pico-8 play session: hold → + tap 🅾

[t = 1 s] hold → ~1s, tap 🅾 ~2×
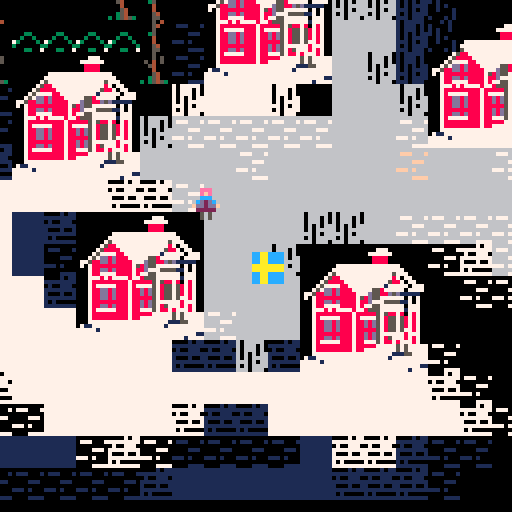
[t = 2 s] hold → ~2s, tap 🅾 ~4×
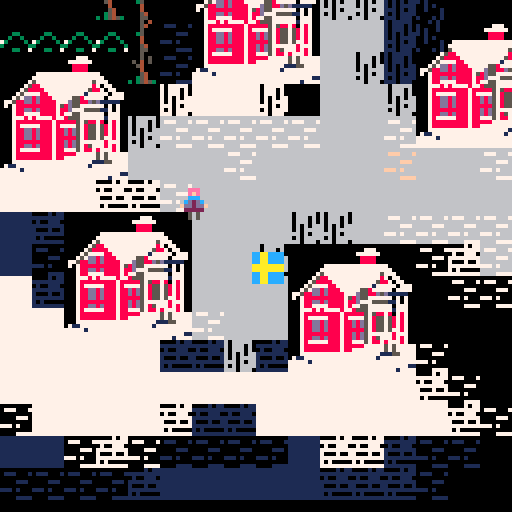
[t = 4 s] hold → ~4s, tap 🅾 ~7×
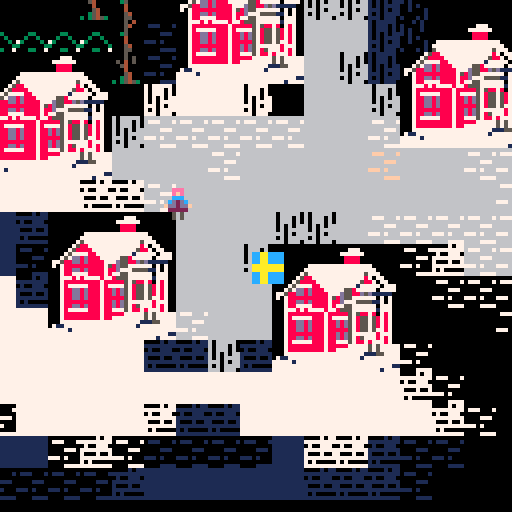
[t = 6 s] hold → ~6s, tap 🅾 ~10×
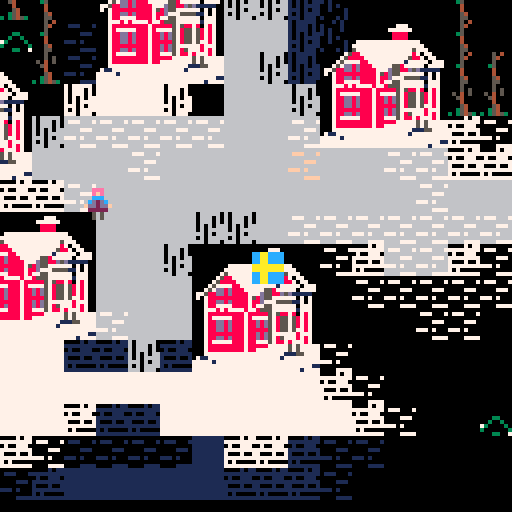
[t = 8 s] hold → ~8s, tap 🅾 ~14×
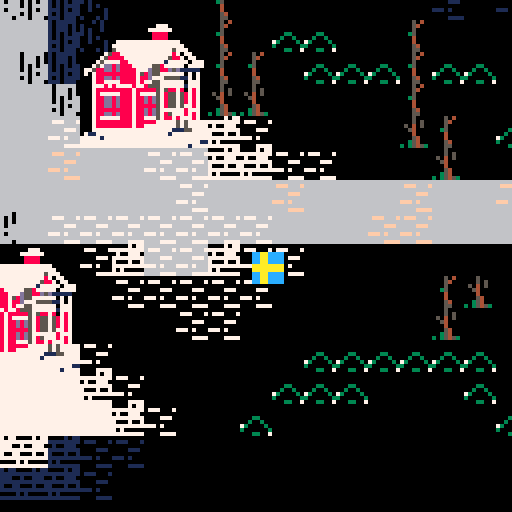

pico-8 cartridge
version 18
__lua__
-- game function --
function _init()
 plr_x = 100
 plr_y = 450
 sprint_speed = 1

 units = {}
 add_unit()
end

function _update()
 plr_dx = 0
 plr_dy = 0
 if btn(0) then
  plr_x -= sprint_speed
 end
 if btn(1) then
  plr_x += sprint_speed
 end
 if btn(2) then 
  plr_y -= sprint_speed
 end
 if btn(3) then
  plr_y += sprint_speed
 end

 for unit in all(units) do
  unit:update()
 end

 camera(plr_x-63, plr_y-63)
end

function _draw()
 cls()
 map(0, 0, 0, 0, 128, 128)

 for unit in all(units) do
  unit:shadow()
 end

 for unit in all(units) do
  unit:draw()
 end

 spr(2, plr_x, plr_y)
end
-->8
-- unit function --

-- the function to add all functions --
function add_unit(x, y)
 -- set default unit traits
 local x = x or plr_x - 20
 local y = y or plr_y - 20

 local dx = 0.5
 local dy = 0.5

 local sprite = 96

 local shdw = {x = 4, y = 8, r = 2}

 add(units, {

   -- unit traits --
   x = x,
   y = y,
   dx = dx,
   dy = dy,
   sprite = sprite,
   shdw = shdw,

   -- update the unit --
   update = function(self)
    if btn(5) then
     self.x += self.dx
     self.y += self.dy
    end
   end,

   -- draw the unit --
   draw = function(self)
     spr(self.sprite, self.x, self.y)
   end,

   -- draw the shadow --
   shadow = function(self)
    local shdw = self.shdw
    -- circfill(self.x + shdw.x, self.y + shdw.y, shdw.r, 0)
   end
  })
end
__gfx__
8800008822222222ccaaccccaaaaaaaa0005040055555655556566ee555555550005050000000000000050555055555066666666666767666666666600006066
8880008822222222ccaaccccaaaaaaaa00054000e565565555555555555555555000050005550005555555555055505066666666766667666777666766666666
0888088022222222ccaaccccaaaaaaaa0005000065555e5556e65655555555555050050000000000050055505055505066666666767667666666666606006660
0008888022222222aaaaaaaaaaaaaaaa003500006565565555555555555555555050000000005550555555555050505566666666767666666666777666666666
0088800022222222aaaaaaaaaaaaaaaa0004000055e5555555656e65555555550050500000000000500050055050555566666666667676666666666660006006
0880888022222222ccaaccccaaaaaaaa0004000055e5555655555555555555550050005055505000555555555550505566666666667666767776766666666666
8880088822222222ccaaccccaaaaaaaa00054000556565566e566565555555550000005000000000505000005050555566666666666666766666666660600000
8800008822222222ccaaccccaaaaaaaa000550005555555e55555555555555555000505000005555555555555550555066666666766676766666777766666666
00000000000000000000000000000000000500004445454444444444444444440004040000000000446466ee4444464477777777666f6f666666666660666660
0000000000000000000000000000000000050500544445444555444544444444400004000444000444444444e464464477ddd777f6666f666fff666f60666060
0000000000000000000000000000000005040500545445444444444444444444404004000000000046e6464464444e447ddddd77f6f66f666666666660666060
000000000000000000000000000000000054000054544444444455544444444440400000000044404444444464644644dd1d1dd7f6f666666666fff660606066
0000000000000000000000000000000000040000445454444444444444444444004040000000000044646e6444e44444d81d18dd66f6f6666666666660606666
000000000000000000000000000000000005400044544454555454444444444400400040444040004444444444e444467ddddddd66f666f6fff6f66666606066
000000000000000000000000000000000035400044444454444444444444444400000040000000006e4664644464644688ddd887666666f66666666660606666
00000000000000000000000000000000303545305444545444445555444444444000404000004444444444444444444e88878887f666f6f66666ffff66606660
00000000000000000000000000000000cccccccc11111c1111c1cccc111111110001010000000000000010111011111000000000000000000000000000000000
00000000000000000000000000000000ccccccccc1c11c1111111111111111111000010001110001111111111011101000000000000000000000000000000000
00000000000000000000000000000000ccccccccc1111c111ccc1c11111111111010010000000000010011101011101000000000000000000000000000000000
00000000000000000000000000000000ccccccccc1c11c1111111111111111111010000000001110111111111010101100000000000000000000000000000000
00000000000000000000000000000000cccccccc11c1111111c1ccc1111111110010100000000000100010011010111100000000000000000000000000000000
00000000000000000000000000000000cccccccc11c1111c11111111111111110010001011101000111111111110101100000000000000000000000000000000
00000000000000000000000000000000cccccccc11c1c11ccc1cc1c1111111110000001000000000101000001010111100000000000000000000000000000000
00000000000000000000000000000000cccccccc1111111c11111111111111111000101000001111111111111110111000000000000000000000000000000000
00007077707777700007070000000000777777773333313333131111333333330003030000000000000030333033333000000000000000000000000000000000
77777777707770707000070007770007777777771313313333333333333333333000030003330003333333333033303000000000000000000000000000000000
07007770707770707070070000000000777777771333313331113133333333333030030000000000030033303033303000000000000000000000000000000000
77777777707070777070000000007770777777771313313333333333333333333030000000003330333333333030303300033000000000000000000000000000
70007007707077770070700000000000777777773313333333131113333333330030300000000000300030033030333300300300000000000000000000000000
77777777777070770070007077707000777777773313333133333333333333330030003033303000333333333330303373000030000000000000000000000000
70700000707077770000007000000000777777773313133111311313333333330000003000000000303000003030333330000003000000000000000000000000
77777777777077707000707000007777777777773333333133333333333333333000303000003333333333333330333000033007000000000000000000000000
00020000000000000000020000000000000200000000000000000000000000000000000000000055550000000004676474664e044100000000000000000eee00
002d20000002000000002d2000000200002d200000000000000000000007770000000000000005555550000040454666666466401400000000020000000eee00
026f6200002d2000000222d200002d2002ddd200000000000000000007777770000000000555551555550060045454646644640441600000002d200000cccc00
00626000026f62000000d6f0000222d20062600000000000000000000088880000000000055515515555660040454064646406451466000002ddd2000d5c5cd0
02ddd20000626000002dd600000dd6f002ddd200000000000000000000888800000000000055077155666660040044040005445516666660006260000d5222d0
02ddd20002ddd200002ddd00002dd60002ddd20000000000077777777777777770000000000755755666640405050045555055050556666002ddd2000f0202f0
022d2200022d220002ddd20002ddd200022d2200000000007777777777777777770000006007657566664640055411555455114400056660022d220000020200
22222220222222202222220022222220222222200000000757777777777777757770000006676475664644040541551444115444000666002222222000050500
000eee00000eee000000000000eee0000000000000000075887777777777777870770000000000060000660004155551115545540066600000000000000eee00
000efe00000efe00000eee0000fee00000eee000000007588887777777777758870770000000066600066660015555155554554406666000000eee00000eee00
00dcccc000dcccc0000efe0000cccc0000fee0c0000075777788777777777177777077700550666500066666000051515555545066666600000eee0000cccc00
00dc5c5d00dc5c5d00dcccc0005cd0c000cccc00000757dd8d888777775587777707777044666655066666660000051515555556666666000dccccd00d5c5cd0
00d2225d00d2225d00dc5c5d0022d000005cd000077588dd8d8888777d5588d5d111110066666551066ff4650006665155555556666066600d5c5cd00d5222d0
00f2020f00f2020f00f2020f0002f000002d000007078888888888758d5577777707070060066600000ff4500666666515515100056060600f0202f00f0202f0
00020200000502000002050000020000020f0000000788dd8d8888788d7775555117070000665000000000000600000151516600055455000002050000050200
00050500000005000005000000050000050050000007887777888878775577777707770000000000000000006066660000666660000000000005000000000500
000eee0000000000000eee000000000000eee00000077787877778778555777777177700000000000000000000000000000eee000000000000000000000eee00
000efe00000eee00000efe00000eee0000fee000000788888888878888857588780787000000000000000000000000000f0efe0f00eee000000eee00000eee00
000ccc00000efe00000ccc00000efe0000cccc00000787777788878777757855758787000000000000000000000000000d0ccccd00fee0c0000eee00000ccc00
00cd2dc00f0ccc0f00cd2dc0000ccc0000d2ddc0000788dd8d888788d8d578557587870000000000000000000000000000dc5c5d00cccc0000ccccc000cdddc0
0fdd2ddf00cd2dc00fdd2ddf0fcd2dcf00d2dddf000788dd8d888788d8d57855758787000000000000000000000000000002225000d2dddf0fdddddf0fdddddf
0022222000dd2dd0002222200022222000222220000788dd8d888788888578557577870000000000000000000000000000020200002222200022222000222220
00050500002222200005050000050500005005000007888888888788d8d577777787770000000000000000000000000000020200005050000005050000050500
0005050000050500000005000005000000000050000788dd8d888788d8d578577787870000000000000000000000000000050500005000000005000000000500
00000000000000000000000000000000000000000007877777888788777578878777870000000000000000000000000000000000000000000000000000000000
00000000000000000000000000000000000000000007888888888788888777775757777700000000000000000000000000000000000000000000000000000000
00000000000000000000000000000000000000000007888888888788777777775757777700000000000000000000000000000000000000000000000000000000
00000000000000000000000000000000000000000007777777777777777777711155777700000000000000000000000000000000000000000000000000000000
000eee00000eee00000eee0000eee00000eee00007117777777777777777771777777777000000000000000000000000000eee00000eee00000eee00000eee00
000efec0000efec0000efec000feec0000feec007777717777777777777777777777777700000000000000000000000000fefef000ceee00000eeec000ceee00
00fcccf000fcccf000fcccf000cccf0000cfc00077777777777777777777777777777711000000000000000000000000000ccc0000fcccf000fcccf000fcccf0
00050500000500000000050000050000005000007777777777777777777777777771777700000000000000000000000000050500000505000005000000000500
0000000000000093a3a3a3a3a3a3a393009292929292626262626242424242424242424242424242424242004242423030424242424242424200424242424242
4242424242426292920000d1d0230000000000000000000000000000000000000000000000000000000000000000000000000000000000000000000000000000
00c3c300000093a363737373737363a39300c3c30092926262626242424242424242424242424242424242004242423030424242424242424200424242424242
4242424242626292002323d0d0232340000000000000000000000000000000000000000000000000000000000000000000000000000000000000000000000000
00000000000093a373737373737373a3930000000000929292626242424242424242424242424242424242004242423030424242424242424200424242424242
4242424242626292000023d0d0230040c3c3c3c30000000000000000000000000000000000000000000000000000000000000000000000000000000000000000
000000000093a3637373737373737363a39300000000929292926242424242424242424242424242424242003030303030303030303030303000424242424242
4242424242426292c3c300c0c0230040000000000000000000000000000000000000000000000000000000000000000000000000000000000000000000000000
00c3c3c30093a3636373737373736363a3930000c3c3000092926242424242424242424242424242424242003030303030303030303030303000424242424242
4242424242426292000000c0d1004041000040000000000000000000000000000000000000000000000000000000000000000000000000000000000000000000
000000000093a3637373737373737363a39300000000929292926242424242424242424242424242424242004242423030424242424242424200424242424242
4242424242426292920000c0d1004000000040000000000000000000000000000000000000000000000000000000000000000000000000000000000000000000
000000000093a3637373737373737363a39300000000009262424242424242424242424242424242424242004242423030424242424242424200424242424242
4242424242626292929200d1d10041c3c30041000000000000000000000000000000000000000000000000000000000000000000000000000000000000000000
0000c3c3c30093a353537373735353a39300c3c3c300000092624242424242424242424242424242424242004242423030424242424242424200424242424242
4242424242426292920000c0c0000000c3c3c3000000000000000000000000000000000000000000000000000000000000000000000000000000000000000000
0000000000009282b263535353639200000000000000009292926242424242424242424242424242424242004242423030424242424242424200424242424242
4242424242426292920000d1c0000000400000000000000000000000000000000000000000000000000000000000000000000000000000000000000000000000
0000000000929282b2b2b253b2b2b282920000000000000000926242424242424242424242424242424242000000000000000000000000000000424242424242
424242424242629240c300c0c0000000400000000000000000000000000000000000000000000000000000000000000000000000000000000000000000000000
0000000000000082a2b2b2b2b272b2828292920000c3c3c3c3009262424242424242424242424242424242424242424242424242424242424242424242424242
4242424242626292404000d0c000c300410000000000000000000000000000000000000000000000000000000000000000000000000000000000000000000000
000000c3c3c3c3c39282a2b2b272727272a292920000000000929262624242424242424242424242424242424242424242424242424242424242424242424242
4242426262629292404123d0d000000000c3c3004000000000000000400000000000000000000000000000000000000000000000000000000000000000000000
000000000000000000009282b272727272a292929200009200926262626242424242424242424242424242424242424242424242424242424242424242626262
6262626262929292410023d0d02300c3c3c300004000000000000000400000000000000000000000000000000000000000000000000000000000000000000000
000000000000c3c340929282a2a2a2b272728200c3c3000000009262626262626242424242424242424242424242424242424242424242424242626262626292
6292929292929200002323d0c0000000000000004000005464742000404000000000000000000000000000000000000000000000000000000000000000000000
000000004000000040000000929282b2b27282820000000000929262626262626262626262424242424242424242424242424242424242424242629292929292
9200000090009200004023c0d1c00000c30000004133005565758500404000000000000000000000000000000000000000000000000000000000000000000000
0000000040c3c30040400054647484b2b2b282820000000000000092929292929292929292629262424242424242424242424242424242424262629200900000
9200009090909000004100c0c0c0e1000000003333330056667686004140c3c3c300000000000000000000000000000000000000000000000000000000000000
c3c300404000000041400055657585f1f1b282000000400000000000009200929262626262626262626242424242424242424242424242426262929290909090
909090909090909090900000d1e1e1e1e1e1e0e0e03333576777873333410000c3c3000000000000000000000000000000000000000000000000000000000000
0040004040c3c3c3c3409256667686c0c0b2826474844000c3c30000400000009292929292929292926242424242424242424242424242626262926060606060
606060606060606060600000d1d1e100000033330303030303030303333333000000000000000000000000000000000000000000000000000000000000000000
004000414154647484419257677787c0f1b255657585404000c3c3c340c3c3000092929200000000926242424242424242424242426262626292927070707070
707050707070707070708000d1d10000003390003333333333333333333300000000000000000000000000000000000000000000000000000000000000000000
0040c3c39255657585001343431300c0c0f1566676864141000000004000000000000000c3c3c392926262626262626262626262626262629292927070707070
707050707070707070708080d1d10090909090909090909090909000000000000000000000000000000000000000000000000000000000000000000000000000
404000929256667686f1e0e0e0e0e0c0c0e057677787033300000000414000c3c3c3c3c3c300000092929292929292929292929292929292929200b070707070
707050707070707070b08000d1d1a0606060606060606060606060a0909000000000000000000000000000000000000000000000000000000000000000000000
404192a2a257677787c0c0c0e0c0c0c0c0e1c0c0e0e003033333000000410000000000000000000000000000929292929292929200000000000080b070707070
707050707070707070b08000d1d1a0707070707050707070707050a0909090000000000000000000000000000000000000000000000000000000000000000000
4192a203434343430303e0c0c0c0c0c0c0c0c0c0c0e0c0c0e1c0c0c0e1c0c0e1c0e0e0e1c000000000000000000000920092000000000000000080b070707070
707050707070707070b00000d1d1a0707070707050707070707050a0909090000000000000000000000000000000000000000000000000000000000000000000
003303434372a254647484c0c0c0f1f1c0e0e0e0e0e0e0e0c0c0c0e1e1c0c0c0c0c0e0c0c000000000000000000000000000000000000000008080b070707070
7070507070707070a0a08000d1d1a0707070707050707070707050a0909000000000000000000000000000000000000000000000000000000000000000000000
0092a24343729255657585c0c0f1546474843303e0e003333300000000000000c0e0e0e0c000000000000000000000000000000000000000000080b070707070
70705070707070a0a0809000d1d1a0707070707050707070707050a0900000000000000000000000000000000000000000000000000000000000000000000000
333303434343a256667686c0c0c0556575850033333333330000000000404100c0c0c0e0e0e1c0c0c0e0c0c0c0e1e1e1c0e0c0c0c00000000000806060606060
60606060606060609054647484d1a0707070707050707070707050a0900000900000000000000000000000000000000000000000000000000000000000000000
0000330343434357677787e0c0c056667686000000333300000000000041000000000000c0c0e1c0c0c0e0e0c0c0e1e1c0e0e0e0e00000000000009090909090
909090333333c3c3c355657585d1a0606060606050606060606050a0900000000000000000000000000000000000000000000000000000000000000000000000
0092a233434343434343a2a2f1a25767778733000000000000c3c3c3c3c3c30000000000000000000000000000000000c0c0c0e0e0e0e0c0c0c0e1c0c0c0e1e1
e1c0c0e0030303330056667686d1a0707070707050707070707050a0909000000000000000000000000000000000000000000000000000000000000000000000
009272330343434343434343434343434343033300000000c3c3c3000000c300000000000000000000000000000000000000c0e0e0e0e0e0e0e0e0c0c0c0c0c0
e1c0e1c0c0e0e0e03357677787d1a0707070707050707070707050a0909000000000000000000000000000000000000000000000000000000000000000000000
9292a27233334343434303a2a243434343434303330000c300000000000000c30000000000000000000000000000000000000000000000000000000000000000
0000003303033303030303033390a0707070707050707070707050a0909090000000000000000000000000000000000000000000000000000000000000000000
0092a2a272727233033392929292720303a292920000000000000000000000000000000000000000000000000000000000000000000000000000000000000000
00000000333300003333c3009090a0707070707050707070707050a0909000000000000000000000000000000000000000000000000000000000000000000000
000092929292929292a27272727272a2a2a292000000000000000000000000000000000000000000000000000000000000000000000000000000000000000000
0000000000000000000000909090a0707070707050707070707050a0900000000000000000000000000000000000000000000000000000000000000000000000
__gff__
0200000000000000020200000000000000000000000000000202000000000000000000000202020002020000000000000000020200000000020200000200000000000000000200000002020200020000000000000002020202020200000000000000000000020202020000000000000000000000000000000000000000000000
0000000000000000000000000000000000000000000000000000000000000000000000000000000000000000000000000000000000000000000000000000000000000000000000000000000000000000000000000000000000000000000000000000000000000000000000000000000000000000000000000000000000000000
__map__
2524242424242425283939000039000000000000000000000000000000000000000000000000000000000000000000000000000000000000000000282828252525252424242424242424242424242424242424242424242424242424252525282828280000000000000000000000000000000000000000000000000000000000
2424242424242528290000000000000000000000000000000000000000000000000000000000000000000000000000000000000000000000000000002828282525252424242424242424242424242424242424242424242424242424252525282828000000000000000000000000000000000000000000000000000000000000
2424242424252528121100000000000000330000000000000000000000000027270000000027272727272727272727272727272727000000000000000028282825252424242424242424242424242424242424242424242424242424252525282800000000000000000000000000000000000000000000000000000000000000
2524242424252528120000000000000033333300000000000000000000000027272727272727272727272727272727272727272727000000000000000000282825252424242424242424242424242424242424242424242424242424252525282800000000000000000000000000000000000000000000000000000000000000
2524242424242528290000000000333333333333000000000000000000000027272727272727272727272727272700000000272727000000000000000000002828252424242424242424242424242424242424242424242424242424252525282800000000000000000000000000000000000000000000000000000000000000
2525242424242425280000003333333030303033333300000000000000000027272727272727272727000000000000000000272727000000000000282727272728252424242424242424242424242424242424242424242424242424252528280000000000000000000000000000000000000000000000000000000000000000
2525252424242425280000333333303434343430333333000000000000002727272727272727272727000000002727272727272727000000272727272727272728252424242424242424242424242424242424242424242424242424252528000000000000000000000000000000000000000000000000000000000000000000
2525242424242425280033333330343434343434303333330000000000002727272727272727272727000000002727272727272727000000272727000000002b28252424242424242424242424242424242424242424242424242424252828000000000000000000000000000000000000000000000000000000000000000000
25242424242425252800000009343434494a3434340900000000000000002727272727272727272727000000272727272727272727000000272727000000002b28252424242424242424242624242424242424242424242424242424252800000000000000000000000000000000000000000000000000000000000000000000
242424242425252528000000003434344b4c4d34343027272727272727272727272727272727272727000000272727000000000000000028272727272727272b28252424242424242424262626242424242424242424242424242426252800000000000000000000000000000000000000000000000000000000000000000000
242424242425252528000000003434595b5c5d3434092727272727272727272727272727272727272700000027270000000000000000002827272727272727272b252624242424242426262626262424242424242424242424242626252800000000000000000000000000000000000000000000000000000000000000000000
242424242424252528000000000934343434343409000000000000000000272727272727272727272700000027270000000000000000002827270000000000002b282626262424242626262626262424242424242424242424262626282800000000000000000000000000000000000000000000000000000000000000000000
2524242424242425280000000009093434343409090000000000000000002727272727272727272700000000272700000000000000000027272700000000002827282828282424242426282828252424242626262626262626262628280000000000000000000000000000000000000000000000000000000000000000000000
2524242424242525280000000000000031310000000000000000000000000027272727272727272700000000272700000000000000000027272800000000000027000028282624242424262828252424242528282828282828282828000000000000000000000000000000000000000000000000000000000000000000000000
2524242424242528290000000000000031310000000000000000000000000027272727272727272700000000272727272727000000000027272700000000280027280000282826242424242428252424242528000000000000000000000000000000000000000000000000000000000000000000000000000000000000000000
2424242424242528000000000000000027270000000000000000000000000027272727272727272700000000272727272727000000000027272700000037373737373700002828262424242424242424242528000000000000000000000000000000000000000000000000000000000000000000000000000000000000000000
2424242424252829000000000000000027270000000000000000000000000027272727272727272700000000272727272727000000000027272700003737373737373737370028282626242424242424242528000000000000000000000000000000000000000000000000000000000000000000000000000000000000000000
2424242424252800000000000000000027270000000000000000000000000027272727272727270000000000272727272727272727272727272700003737373737373737370000002828262626262624242528000000000000000000000000000000000000000000000000000000000000000000000000000000000000000000
242424242425280000000000000000002727272727270000000000000000002727272727000027000000000000000027272727272727272727000000373737373737373737360f1e0e0e0e0c0c282524242528000000000000000000000000000000000000000000000000000000000000000000000000000000000000000000
242424242425282900000000000000272727272727270000000000000000000000000000000000000000000000000000000000000000000000000000373737373737373737360f0e0e0e0c0c1d282524242528000000000000000000000000000000000000000000000000000000000000000000000000000000000000000000
2424242424242528292900000000002727272727272700000000000000000000000000000000000000000029292929292929292929292929000000003737373737373737370033333333000c1d282524242528000000000000000000000000000000000000000000000000000000000000000000000000000000000000000000
2424242424242424242529000000002727272727272700000000000000000029290000000000000000292926262626262626262626262626262929003737373737373737370000293329001f1f282524242528000000000000000000000000000000000000000000000000000000000000000000000000000000000000000000
2524242424242424242529292900000000000027272700000000000000292929292929000000000000292525242424242424242424242424252529003737373737372929292929292929290606282524242528000000000000000000000000000000000000000000000000000000000000000000000000000000000000000000
2624242424242424242425262629000000000000000000000000002929292929292929290000000029252524242424242424242424242424242525000000000000292626262626262626260707262624242528000000000000000000000000000000000000000000000000000000000000000000000000000000000000000000
2925242424242424242425242426292929000000000000292929292926262626262626292929292929252424242424242424242424242424242425000000000029292524242424242424240707242424242528000000000000000000000000000000000000000000000000000000000000000000000000000000000000000000
2929262626262424242424242424252626292900292929292626262626262626262626262626262626252424242424242424242424242424242425290000002929292524242426262626260707262626242628000000000000000000000000000000000000000000000000000000000000000000000000000000000000000000
0029292929292524242424242424242424262629262626262626262626262626262626262626262626242424242424242424242424242424242425292929292929292524242426282828280606282626262628000000000000000000000000000000000000000000000000000000000000000000000000000000000000000000
000029292929292624242426242424242424242624242424242424242424242424242424242424242424242424242424242424242424242424242526262626262626252424262629003c3c1f1f282828282828000000000000000000000000000000000000000000000000000000000000000000000000000000000000000000
0000000000292929262426242424242424242424242424242424242424242424242424242424242424242424242424242424242424242424242424242424242424242424242626290000000c1d000000000000000000000000000000000000000000000000000000000000000000000000000000000000000000000000000000
3c3c3c0000000029292629262424242424242424242424242424242424242424242424242424242424242424242424242424242424242424242424242424242424242424242426292900001d0c000000000000000000000000000000000000000000000000000000000000000000000000000000000000000000000000000000
0000000000000000002900292626262626262424242424242424242424242424242424242424242424242400000000000000000000000000000024242424242424242424242426292900001d0c003c3c3c0000000000000000000000000000000000000000000000000000000000000000000000000000000000000000000000
000000003c3c3c00003939392929292929262626262626262626242424242424242424242424242424242400242424030324242424242424240024242424242424242424242426292900001d0d000000000000000000000000000000000000000000000000000000000000000000000000000000000000000000000000000000
